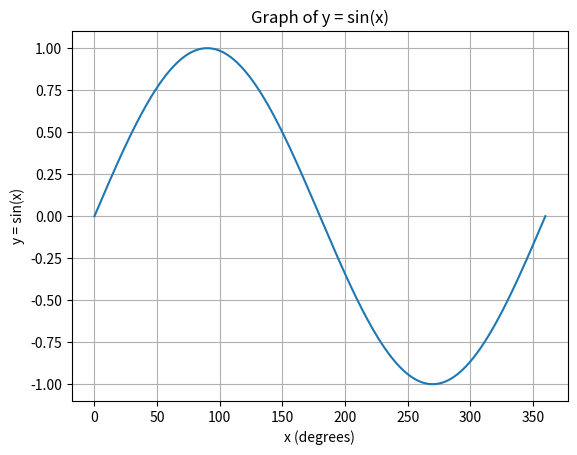

Here is the Python script that generated this plot:
import matplotlib.pyplot as plt
import numpy as np

x = np.linspace(0, 360, 361)
y = np.sin(np.radians(x))

plt.plot(x, y)
plt.xlabel('x (degrees)')
plt.ylabel('y = sin(x)')
plt.title('Graph of y = sin(x)')
plt.grid(True)
plt.show()
